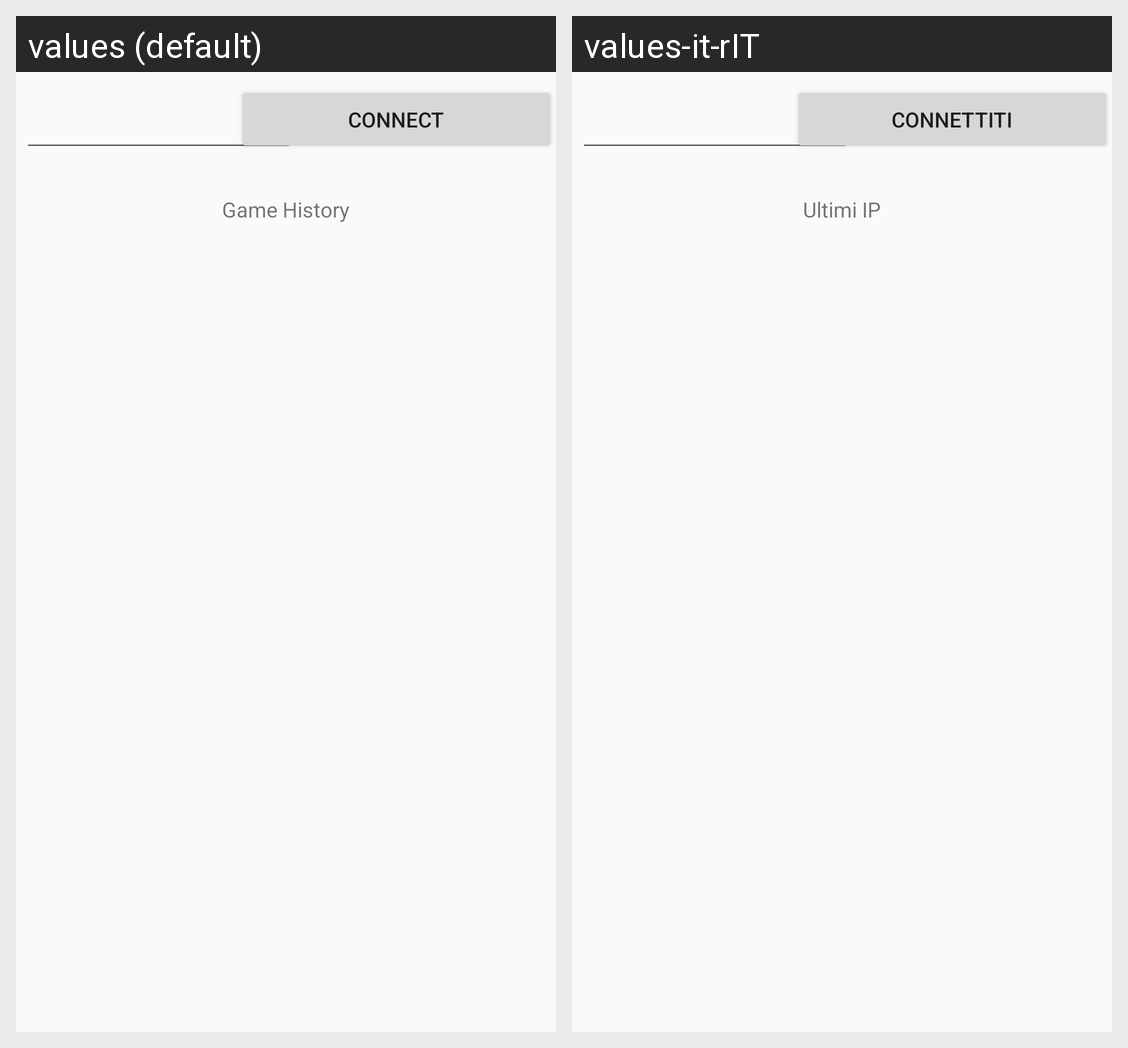

For this localized Android screen grid, give each drawn string resource with its value in every locale shown.
Android screen res/layout/activity_join.xml rendered under 2 locales, left to right: values (default), values-it-rIT. Device: Nexus 5 (rendered at 1080×1920; each locale shown at half size, 540×960, under a caption strip naming it); theme AppTheme.
Strings drawn on this screen, with the default value and each locale's value (text and hints the layout hard-codes, and strings that could not be matched under every locale, appear in the picture but are not listed):

connect
  values: Connect
  values-it-rIT: Connettiti

history
  values: Game History
  values-it-rIT: Ultimi IP
